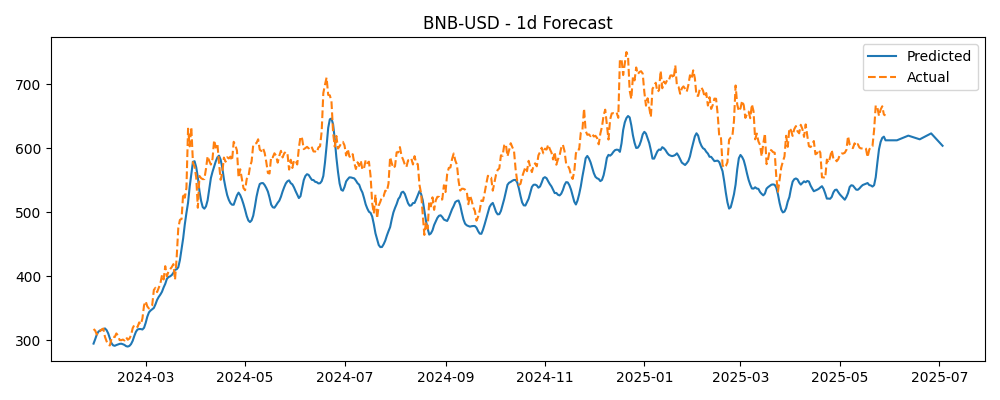

Values plotted in this chart, from the file beside it:
Timestamp, Actual, Predicted
2024-01-29, 317.6, 294.8
2024-01-30, 315.2, 301.6
2024-01-31, 309.1, 309
2024-02-01, 313.3, 313.5
2024-02-02, 314.3, 315.4
2024-02-03, 317, 316.3
2024-02-04, 318.3, 317.3
2024-02-05, 305.4, 318.5
2024-02-06, 298.4, 315.9
2024-02-07, 293.1, 310.7
2024-02-08, 291.9, 303.3
2024-02-09, 302.3, 295.5
2024-02-10, 305.8, 292.2
2024-02-11, 305, 291.4
2024-02-12, 310.7, 292.6
2024-02-13, 307.5, 293.5
2024-02-14, 300.4, 294.4
2024-02-15, 300.2, 294.7
2024-02-16, 301.2, 293.9
2024-02-17, 299.7, 292.7
2024-02-18, 304.7, 290.8
2024-02-19, 300.9, 290.2
2024-02-20, 302.7, 291.2
2024-02-21, 307.6, 294
2024-02-22, 318.9, 299.1
2024-02-23, 323.8, 306.7
2024-02-24, 323.1, 313.3
2024-02-25, 320.8, 316.9
2024-02-26, 327.9, 317.6
2024-02-27, 324.9, 317.6
2024-02-28, 334.2, 316.9
2024-02-29, 354.7, 319.6
2024-03-01, 360.9, 327.3
2024-03-02, 352.9, 337
2024-03-03, 349.7, 343.6
2024-03-04, 351.8, 346.5
2024-03-05, 354.9, 348.6
2024-03-06, 378.5, 350.5
2024-03-07, 382, 356.2
2024-03-08, 375.3, 363.1
2024-03-09, 381.7, 367.8
2024-03-10, 388.6, 371.4
2024-03-11, 401.6, 375.8
2024-03-12, 395, 382.5
2024-03-13, 415.8, 388.2
2024-03-14, 399.8, 396
2024-03-15, 407.8, 398.8
2024-03-16, 411, 399.9
2024-03-17, 414.4, 401.9
2024-03-18, 419, 405.4
2024-03-19, 394.7, 410.3
2024-03-20, 429, 410.9
2024-03-21, 475.3, 414.1
2024-03-22, 488.1, 425.4
2024-03-23, 489.6, 442.7
2024-03-24, 529.4, 459.4
2024-03-25, 522.7, 481.1
2024-03-26, 537.9, 499
2024-03-27, 630.6, 515
2024-03-28, 603, 540.2
... 432 more rows
